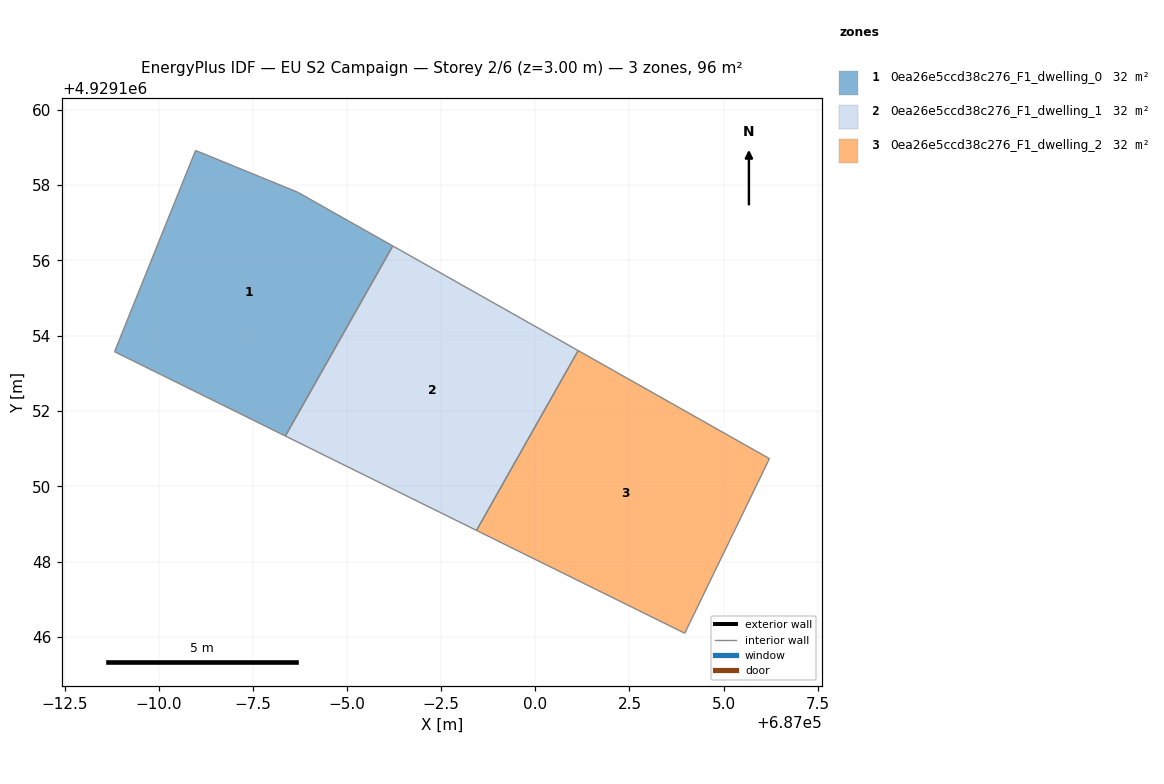
=== STOREY PLAN SPEC (per zone: floor XY polygon, exterior-wall plan segments, windows/doors) ===
zone 1: 0ea26e5ccd38c276_F1_dwelling_0  (31.9 m²)
  floor: (686996.21, 4929156.39) (686993.36, 4929151.34) (686988.82, 4929153.58) (686990.97, 4929158.92) (686993.68, 4929157.82)
  interior walls: 5
zone 2: 0ea26e5ccd38c276_F1_dwelling_1  (31.9 m²)
  floor: (687001.14, 4929153.61) (686998.44, 4929148.83) (686993.36, 4929151.34) (686996.21, 4929156.39)
  interior walls: 4
zone 3: 0ea26e5ccd38c276_F1_dwelling_2  (31.9 m²)
  floor: (687006.22, 4929150.74) (687003.97, 4929146.10) (686998.44, 4929148.83) (687001.14, 4929153.61)
  interior walls: 4

=== DERIVED (storey summary) ===
Building: EU S2 Campaign
Storey: 2 of 6  (floor level z = 3.00 m)
Storey gross floor area: 95.8 m²
Zones on this storey: 3
  - 0ea26e5ccd38c276_F1_dwelling_0: floor 31.9 m²
  - 0ea26e5ccd38c276_F1_dwelling_1: floor 31.9 m²
  - 0ea26e5ccd38c276_F1_dwelling_2: floor 31.9 m²
Zone adjacency (shared interzone walls):
  - 0ea26e5ccd38c276_F1_dwelling_0 ↔ 0ea26e5ccd38c276_F1_dwelling_1
  - 0ea26e5ccd38c276_F1_dwelling_1 ↔ 0ea26e5ccd38c276_F1_dwelling_2